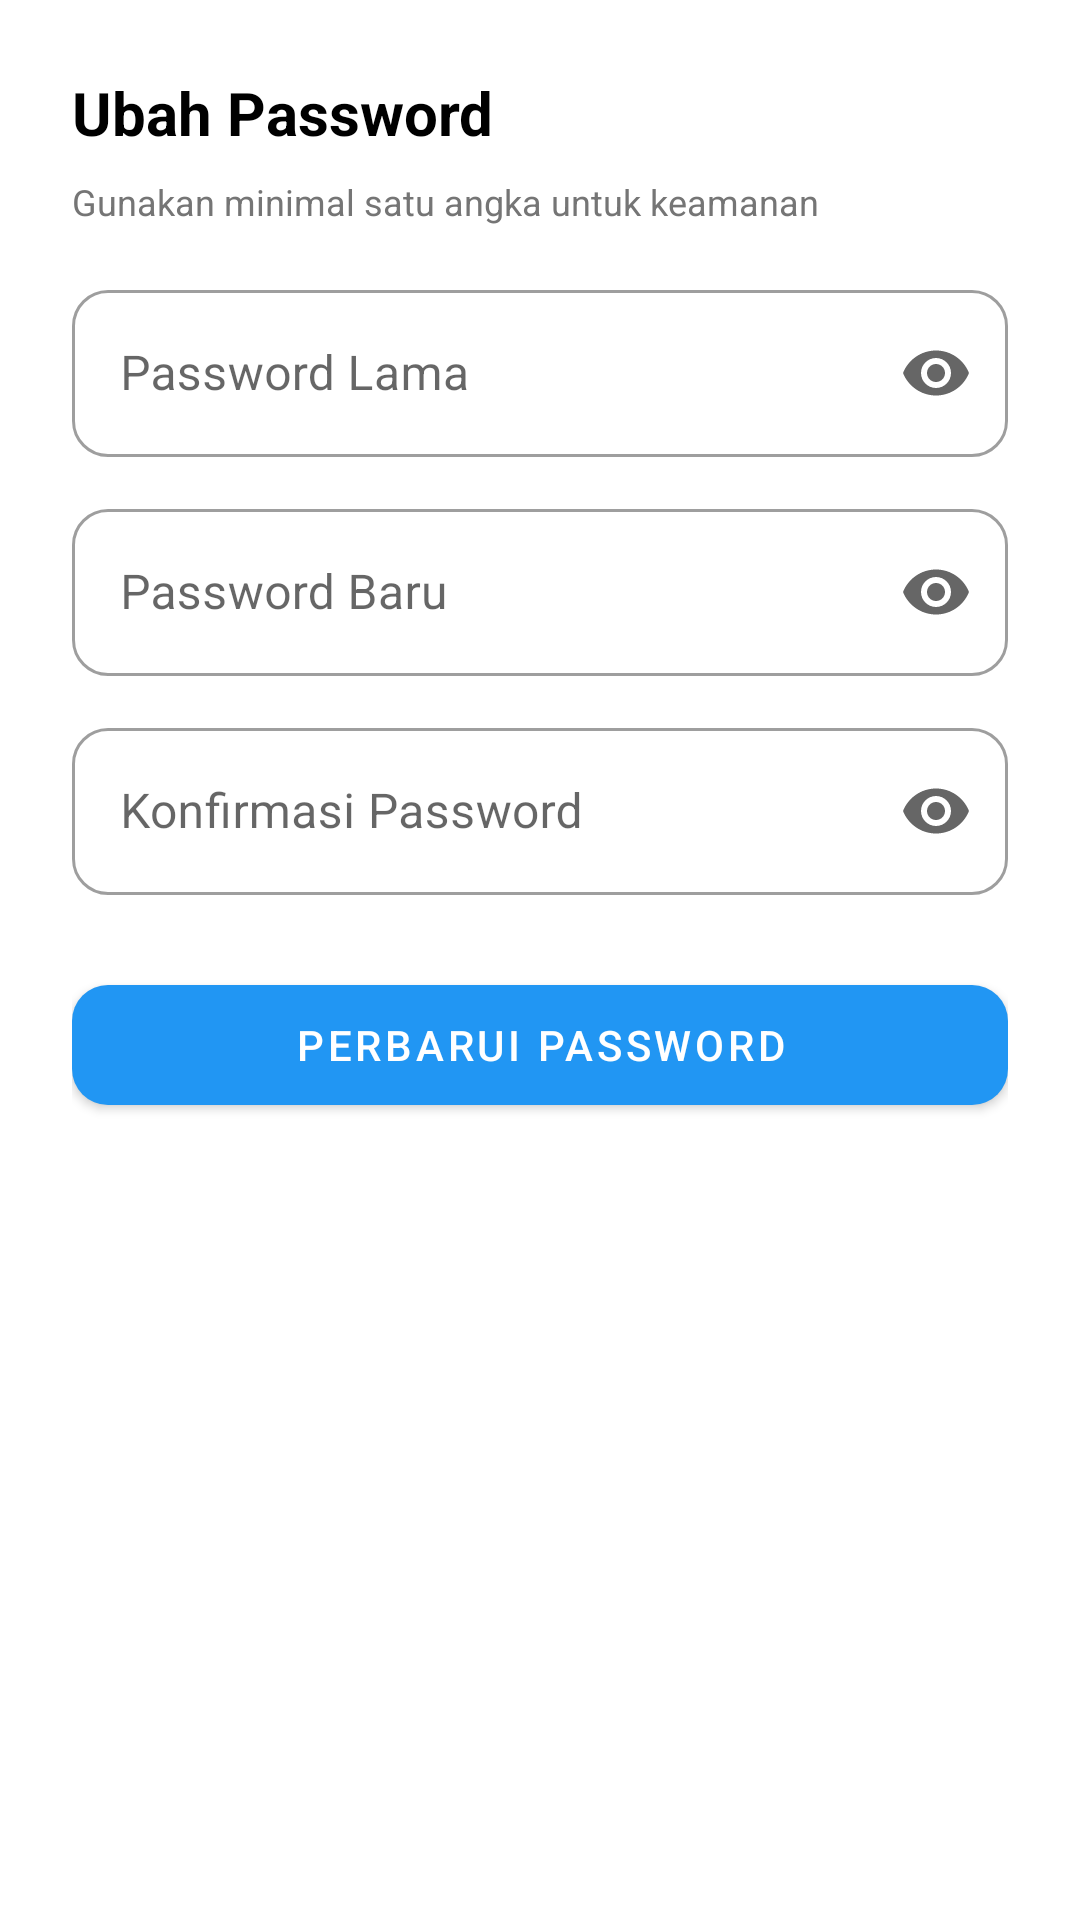

Write the Android layout XML for this screen, with the resource values it uses.
<!-- AndroidManifest.xml: application theme Theme.Nexora1 -->
<!-- res/layout/dialog_update_password.xml -->
<?xml version="1.0" encoding="utf-8"?>
<LinearLayout xmlns:android="http://schemas.android.com/apk/res/android"
    xmlns:app="http://schemas.android.com/apk/res-auto"
    android:layout_width="match_parent"
    android:layout_height="wrap_content"
    android:orientation="vertical"
    android:padding="24dp">

    <TextView
        android:layout_width="wrap_content"
        android:layout_height="wrap_content"
        android:text="@string/change_password"
        android:textSize="20sp"
        android:textStyle="bold"
        android:textColor="@color/black"
        android:layout_marginBottom="8dp"/>

    <TextView
        android:layout_width="wrap_content"
        android:layout_height="wrap_content"
        android:text="@string/subtitle_change_password"
        android:textSize="12sp"
        android:textColor="@color/text_gray"
        android:layout_marginBottom="16dp"/>

    <com.google.android.material.textfield.TextInputLayout
        android:id="@+id/tilOldPassword"
        style="@style/Widget.MaterialComponents.TextInputLayout.OutlinedBox"
        android:layout_width="match_parent"
        android:layout_height="wrap_content"
        android:hint="@string/old_password"
        app:endIconMode="password_toggle"
        app:boxCornerRadiusTopStart="12dp"
        app:boxCornerRadiusTopEnd="12dp"
        app:boxCornerRadiusBottomStart="12dp"
        app:boxCornerRadiusBottomEnd="12dp">

        <com.google.android.material.textfield.TextInputEditText
            android:id="@+id/etOldPassword"
            android:layout_width="match_parent"
            android:layout_height="wrap_content"
            android:inputType="textPassword" />
    </com.google.android.material.textfield.TextInputLayout>

    <com.google.android.material.textfield.TextInputLayout
        android:id="@+id/tilNewPassword"
        style="@style/Widget.MaterialComponents.TextInputLayout.OutlinedBox"
        android:layout_width="match_parent"
        android:layout_height="wrap_content"
        android:layout_marginTop="12dp"
        android:hint="@string/new_password"
        app:endIconMode="password_toggle"
        app:boxCornerRadiusTopStart="12dp"
        app:boxCornerRadiusTopEnd="12dp"
        app:boxCornerRadiusBottomStart="12dp"
        app:boxCornerRadiusBottomEnd="12dp">

        <com.google.android.material.textfield.TextInputEditText
            android:id="@+id/etNewPassword"
            android:layout_width="match_parent"
            android:layout_height="wrap_content"
            android:inputType="textPassword" />
    </com.google.android.material.textfield.TextInputLayout>

    <com.google.android.material.textfield.TextInputLayout
        android:id="@+id/tilConfirmPassword"
        style="@style/Widget.MaterialComponents.TextInputLayout.OutlinedBox"
        android:layout_width="match_parent"
        android:layout_height="wrap_content"
        android:layout_marginTop="12dp"
        android:hint="@string/hint_confirm_password"
        app:endIconMode="password_toggle"
        app:boxCornerRadiusTopStart="12dp"
        app:boxCornerRadiusTopEnd="12dp"
        app:boxCornerRadiusBottomStart="12dp"
        app:boxCornerRadiusBottomEnd="12dp">

        <com.google.android.material.textfield.TextInputEditText
            android:id="@+id/etConfirmPassword"
            android:layout_width="match_parent"
            android:layout_height="wrap_content"
            android:inputType="textPassword" />
    </com.google.android.material.textfield.TextInputLayout>

    <com.google.android.material.button.MaterialButton
        android:id="@+id/btnSave"
        android:layout_width="match_parent"
        android:layout_height="52dp"
        android:layout_marginTop="24dp"
        android:text="@string/update_password"
        app:cornerRadius="12dp" />

</LinearLayout>
<!-- resources referenced by this layout -->
<resources>
  <color name="black">#FF000000</color>
  <color name="text_gray">#757575</color>
  <string name="change_password">Ubah Password</string>
  <string name="hint_confirm_password">Konfirmasi Password</string>
  <string name="new_password">Password Baru</string>
  <string name="old_password">Password Lama</string>
  <string name="subtitle_change_password">Gunakan minimal satu angka untuk keamanan</string>
  <string name="update_password">Perbarui Password</string>
  <style name="Theme.Nexora1" parent="Theme.MaterialComponents.Light.NoActionBar">
          
          <item name="colorPrimary">@color/colorPrimary</item>
          <item name="colorPrimaryVariant">@color/colorPrimaryDark</item>
          <item name="colorOnPrimary">@color/white</item>
          
          <item name="colorSecondary">@color/colorAccent</item>
          <item name="colorSecondaryVariant">@color/colorAccent</item>
          <item name="colorOnSecondary">@color/black</item>
          
          <item name="android:statusBarColor">?attr/colorPrimaryVariant</item>
          
          
          <item name="android:datePickerDialogTheme">@style/CustomPickerTheme</item>
          <item name="android:timePickerDialogTheme">@style/CustomPickerTheme</item>
      </style>
  <color name="colorPrimary">#2196F3</color>
  <color name="colorPrimaryDark">#1976D2</color>
  <color name="white">#FFFFFFFF</color>
  <color name="colorAccent">#03DAC5</color>
  <style name="CustomPickerTheme" parent="Theme.MaterialComponents.Light.Dialog">
          <item name="colorPrimary">@color/colorPrimary</item>
          <item name="colorAccent">@color/colorPrimary</item>
          
          <item name="android:buttonBarPositiveButtonStyle">@style/PickerButtonStyle</item>
          <item name="android:buttonBarNegativeButtonStyle">@style/PickerButtonStyle</item>
      </style>
  <style name="PickerButtonStyle" parent="Widget.MaterialComponents.Button.TextButton">
          <item name="android:textColor">@color/black</item>
      </style>
</resources>
